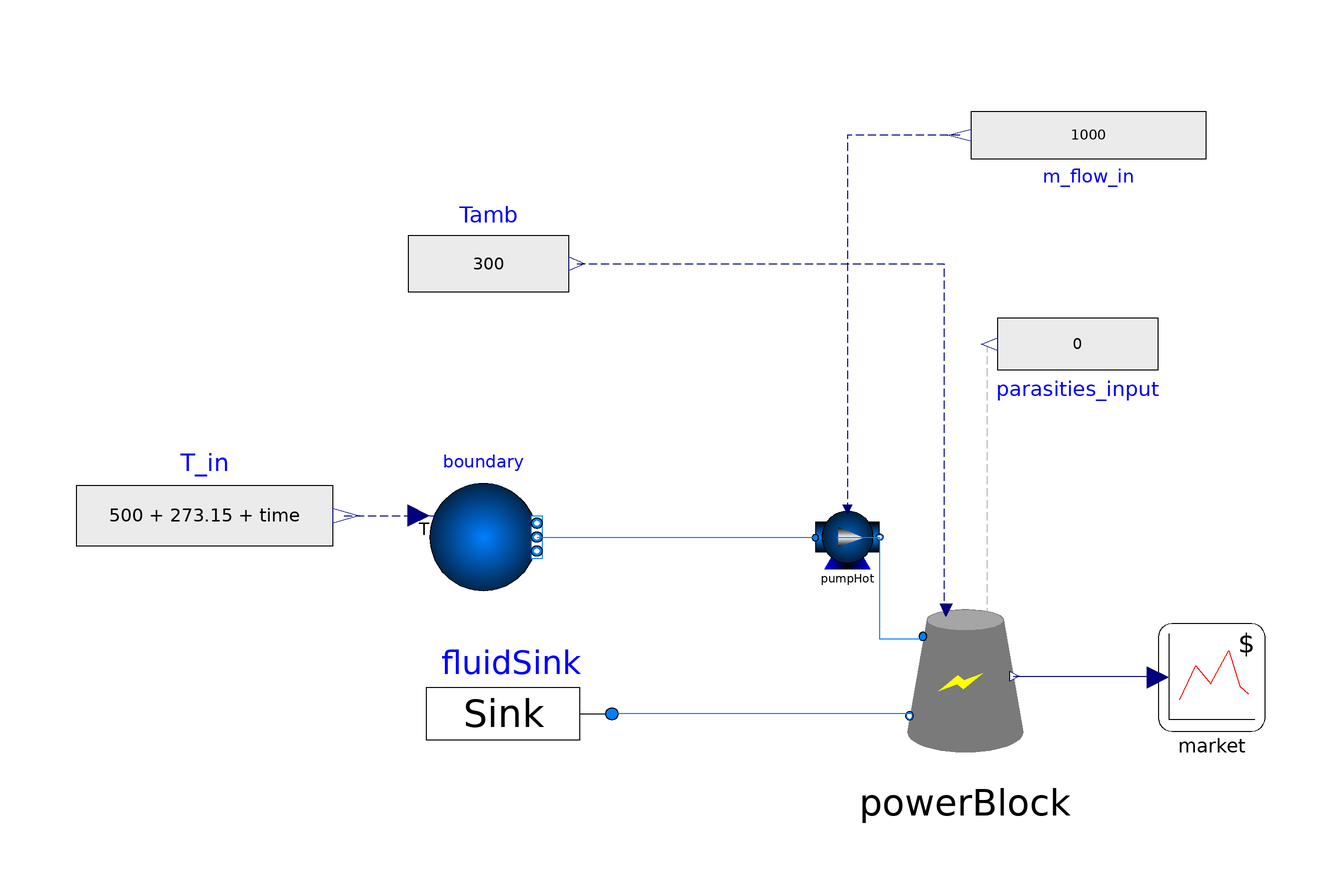

The component connection diagram of the Modelica model below, drawn from its own Placement and Line annotations.

model TestSCO2PB_Zeb
  import SolarTherm.{Models,Media};
  import SI = Modelica.SIunits;
  import nSI = Modelica.SIunits.Conversions.NonSIunits;
  import Modelica.Constants.*;
  import Modelica.SIunits.Conversions.*;
  import FI = SolarTherm.Models.Analysis.Finances;
  import SolarTherm.Types.Solar_angles;
  import SolarTherm.Types.Currency;
  import Modelica.Math;
  extends SolarTherm.Media.CO2.PropCO2;
  extends Modelica.Icons.Example;
  // Input Parameters
  // *********************
  parameter Boolean match_sam = false "Configure to match SAM output";
  parameter Boolean fixed_field = false "true if the size of the solar field is fixed";
  //	replaceable package Medium = SolarTherm.Media.SolidParticles.CarboHSP_ph "Medium props for Carbo HSP 40/70";
  replaceable package Medium = SolarTherm.Media.ChlorideSaltPH.ChlorideSaltPH_ph "Medium props for Chloride Salt";
  replaceable package MedPB = SolarTherm.Media.CO2.CO2_ph "Medium props for sCO2";
  parameter String pri_file = Modelica.Utilities.Files.loadResource("modelica://SolarTherm/Data/Prices/aemo_vic_2014.motab") "Electricity price file";
  parameter Currency currency = Currency.USD "Currency used for cost analysis";
  parameter Boolean const_dispatch = true "Constant dispatch of energy";
  parameter String sch_file = Modelica.Utilities.Files.loadResource("modelica://SolarTherm/Data/Schedules/daily_sch_0.motab") if not const_dispatch "Discharging schedule from a file";
  // Weather data
  parameter String wea_file = Modelica.Utilities.Files.loadResource("modelica://SolarTherm/Data/Weather/gen3p3_Daggett_TMY3.motab");
  parameter Real wdelay[8] = {1800, 1800, 0, 0, 0, 0, 0, 0} "Weather file delays";
  parameter nSI.Angle_deg lon = -116.800 "Longitude (+ve East)";
  parameter nSI.Angle_deg lat = 34.850 "Latitude (+ve North)";
  parameter nSI.Time_hour t_zone = -8 "Local time zone (UCT=0)";
  parameter Integer year = 1996 "Meteorological year";
  // Field
  parameter String opt_file = Modelica.Utilities.Files.loadResource("modelica://SolarTherm/Data/Optics/g3p3_opt_eff_1_azim_sud.motab");
  parameter Solar_angles angles = Solar_angles.ele_azi "Angles used in the lookup table file";
  parameter Real SM = 1.0 "Solar multiple";
  parameter Real land_mult = 6.16783860571 "Land area multiplier";
  parameter Boolean polar = false "True for polar field layout, otherwise surrounded";
  parameter SI.Area A_heliostat = 100 "Heliostat module reflective area";
  parameter Real he_av_design = 0.99 "Helisotats availability";
  parameter SI.Efficiency eff_opt = 0.6389 "Field optical efficiency at design point";
  parameter SI.Irradiance dni_des = 950 "DNI at design point";
  parameter Real C = 1046.460400794 "Concentration ratio";
  parameter Real gnd_cvge = 0.3126 "Ground coverage";
  parameter Real excl_fac = 0.97 "Exclusion factor";
  parameter Real twr_ht_const = if polar then 2.25 else 1.25 "Constant for tower height calculation";
  // Receiver
  parameter Integer N_pa_rec = 20 "Number of panels in receiver";
  parameter SI.Thickness t_tb_rec = 1.25e-3 "Receiver tube wall thickness";
  parameter SI.Diameter D_tb_rec = 40e-3 "Receiver tube outer diameter";
  parameter Real ar_rec = 1 "Height to diameter aspect ratio of receiver aperture";
  parameter SI.Efficiency ab_rec = 0.94 "Receiver coating absorptance";
  parameter SI.Efficiency em_rec = 0.86 "Receiver coating emissivity";
  parameter SI.RadiantPower R_des(fixed = if fixed_field then true else false) "Input power to receiver at design point";
  parameter Real rec_fr = 1.0 - 0.9569597659257708 "Receiver loss fraction of radiance at design point";
  parameter SI.Temperature rec_T_amb_des = from_degC(25) "Ambient temperature at design point";
  parameter Real f_loss = 0.000001 "Fraction of particles flow lost in receiver";
  // Storage
  parameter Real t_storage(unit = "h") = 14 "Hours of storage";
  parameter SI.Temperature T_cold_set(fixed = false) "Cold tank target temperature";
  parameter SI.Temperature T_hot_set = from_degC(735) "Hot tank target temperature";
  parameter SI.Temperature T_cold_start = T_cold_set "Cold tank starting temperature";
  parameter SI.Temperature T_hot_start = from_degC(735) "Hot tank starting temperature";
  parameter SI.Temperature T_cold_aux_set = from_degC(500) "Cold tank auxiliary heater set-point temperature";
  parameter SI.Temperature T_hot_aux_set = from_degC(715) "Hot tank auxiliary heater set-point temperature";
  parameter Medium.ThermodynamicState state_cold_set = Medium.setState_pTX(Medium.p_default, T_cold_set) "Cold partilces thermodynamic state at design";
  parameter Medium.ThermodynamicState state_hot_set = Medium.setState_pTX(Medium.p_default, T_hot_set) "Hot partilces thermodynamic state at design";
  parameter Real tnk_fr = 0.01 "Tank loss fraction of tank in one day at design point";
  parameter SI.Temperature tnk_T_amb_des = from_degC(25) "Ambient temperature at design point";
  parameter Real split_cold = 0.7 "Starting medium fraction in cold tank";
  parameter Boolean tnk_use_p_top = true "true if tank pressure is to connect to weather file";
  parameter Boolean tnk_enable_losses = true "true if the tank heat loss calculation is enabled";
  parameter SI.CoefficientOfHeatTransfer alpha = 3 "Tank constant heat transfer coefficient with ambient";
  parameter SI.SpecificEnergy k_loss_cold = 0.15e3 "Hot tank parasitic power coefficient";
  parameter SI.SpecificEnergy k_loss_hot = 0.55e3 "Hot tank parasitic power coefficient";
  parameter SI.Power W_heater_hot = 30e8 "Hot tank heater capacity";
  parameter SI.Power W_heater_cold = 30e8 "Cold tank heater capacity";
  parameter Real tank_ar = 20 / 18.667 "storage aspect ratio";
  // Power block
  replaceable model Cycle = Models.PowerBlocks.Correlation.sCO2 "sCO2 cycle regression model";
  parameter SI.Temperature T_comp_in = from_degC(45) "Compressor inlet temperature at design";
  replaceable model Cooling = Models.PowerBlocks.Cooling.DryCooling "PB cooling model";
  parameter SI.Power P_gross(fixed = if fixed_field then false else true) = 111e6 "Power block gross rating at design point";
  parameter SI.Efficiency eff_blk = 0.502 "Power block efficiency at design point";
  parameter Real par_fr = 0.099099099 "Parasitics fraction of power block rating at design point";
  parameter Real par_fix_fr = 0.0055 "Fixed parasitics as fraction of gross rating";
  parameter Boolean blk_enable_losses = true "true if the power heat loss calculation is enabled";
  parameter Boolean external_parasities = false "True if there is external parasitic power losses";
  parameter Real nu_min_blk = 0.5 "Minimum allowed part-load mass flow fraction to power block";
  parameter SI.Power W_base_blk = par_fix_fr * P_gross "Power consumed at all times in power block";
  parameter SI.AbsolutePressure p_blk = 25e6 "high pressure of the cycle";
  parameter SI.Temperature blk_T_amb_des = from_degC(43) "Ambient temperature at design for power block";
  parameter SI.Temperature par_T_amb_des = 298.15 "Ambient temperature at design point";
  parameter Real nu_net_blk = 0.9 "Gross to net power conversion factor at the power block";
  parameter SI.Temperature T_in_ref_blk = from_degC(735) "Particle inlet temperature to particle heat exchanger at design";
  parameter SI.Temperature T_out_ref_blk(fixed = false) "Particle outlet temperature from particle heat exchanger at design";
  // Control
  parameter SI.Angle ele_min = from_deg(8) "Heliostat stow deploy angle";
  parameter Boolean use_wind = true "True if using wind stopping strategy in the solar field";
  parameter SI.Velocity Wspd_max = 15 if use_wind "Wind stow speed";
  parameter SI.HeatFlowRate Q_flow_defocus = if match_sam then Q_flow_des * (1 + rec_fr) else Q_flow_des / (1 - rec_fr) "Solar field thermal power at defocused state";
  parameter Real nu_start = 0.6 "Minimum energy start-up fraction to start the receiver";
  parameter Real nu_min_sf = 0.3 "Minimum turn-down energy fraction to stop the receiver";
  parameter Real nu_defocus = 1 "Energy fraction to the receiver at defocus state";
  parameter Real hot_tnk_empty_lb = 5 "Hot tank empty trigger lower bound";
  // Level (below which) to stop disptach
  parameter Real hot_tnk_empty_ub = 50 "Hot tank empty trigger upper bound";
  // Level (above which) to start disptach
  parameter Real hot_tnk_full_lb = 93 "Hot tank full trigger lower bound";
  parameter Real hot_tnk_full_ub = 95 "Hot tank full trigger upper bound";
  parameter Real cold_tnk_defocus_lb = 5 "Cold tank empty trigger lower bound";
  // Level (below which) to stop disptach
  parameter Real cold_tnk_defocus_ub = 7 "Cold tank empty trigger upper bound";
  // Level (above which) to start disptach
  parameter Real cold_tnk_crit_lb = 1 "Cold tank critically empty trigger lower bound";
  // Level (below which) to stop disptach
  parameter Real cold_tnk_crit_ub = 30 "Cold tank critically empty trigger upper bound";
  // Level (above which) to start disptach
  parameter Real Ti = 0.1 "Time constant for integral component of receiver control";
  parameter Real Kp = -1000 "Gain of proportional component in receiver control";
  // Calculated Parameters
  parameter SI.HeatFlowRate Q_flow_des = if fixed_field then if match_sam then R_des / ((1 + rec_fr) * SM) else R_des * (1 - rec_fr) / SM else P_gross / eff_blk "Heat to power block at design";
  parameter SI.Energy E_max = t_storage * 3600 * Q_flow_des "Maximum tank stored energy";
  parameter SI.Area A_field = R_des / eff_opt / he_av_design / dni_des "Heliostat field reflective area";
  parameter Integer n_heliostat = integer(ceil(A_field / A_heliostat)) "Number of heliostats";
  parameter SI.Area A_receiver = A_field / C "Receiver aperture area";
  parameter SI.Length D_receiver = sqrt(A_receiver / (pi * ar_rec)) "Receiver diameter";
  parameter SI.Length H_receiver = D_receiver * ar_rec "Receiver aperture height";
  parameter SI.Area A_land = land_mult * A_field + 197434.207385281 "Land area";
  parameter SI.SpecificEnthalpy h_cold_set = Medium.specificEnthalpy(state_cold_set) "Cold particles specific enthalpy at design";
  parameter SI.SpecificEnthalpy h_hot_set = Medium.specificEnthalpy(state_hot_set) "Hot particles specific enthalpy at design";
  parameter SI.Density rho_cold_set = Medium.density(state_cold_set) "Cold particles density at design";
  parameter SI.Density rho_hot_set = Medium.density(state_hot_set) "Hot particles density at design";
  parameter SI.Mass m_max = E_max / (h_hot_set - h_cold_set) "Max particles mass in tanks";
  parameter SI.Volume V_max = m_max / ((rho_hot_set + rho_cold_set) / 2) "Max particles volume in tanks";
  parameter SI.MassFlowRate m_flow_fac = SM * Q_flow_des / (h_hot_set - h_cold_set) "Mass flow rate to receiver at design point";
  parameter SI.MassFlowRate m_flow_rec_max = 1.3 * m_flow_fac "Maximum mass flow rate to receiver";
  //1.13952693353*m_flow_fac
  parameter SI.MassFlowRate m_flow_rec_start = 0.8 * m_flow_fac "Initial or guess value of mass flow rate to receiver in the feedback controller";
  //0.81394780966*m_flow_fac
  parameter SI.MassFlowRate m_flow_blk = Q_flow_des / (h_hot_set - h_cold_set) "Mass flow rate to power block at design point";
  parameter SI.Power P_net = (1 - par_fr) * P_gross "Power block net rating at design point";
  parameter SI.Power P_name = P_net "Nameplate rating of power block";
  parameter SI.Length H_storage = ceil((4 * V_max * tank_ar ^ 2 / pi) ^ (1 / 3)) "Storage tank height";
  parameter SI.Diameter D_storage = H_storage / tank_ar "Storage tank diameter";
  parameter SI.Length H_tower = 0.154 * sqrt(twr_ht_const * (A_field / (gnd_cvge * excl_fac)) / pi) "Tower height";
  // A_field/(gnd_cvge*excl_fac) is the field gross area
  parameter SI.Diameter D_tower = D_receiver "Tower diameter";
  // That's a fair estimate. An accurate H-to-D correlation may be used.
  // Cost data in USD (default) or AUD
  parameter Real r_disc = 0.0439 "Real discount rate";
  parameter Real r_i = 0.025 "Inflation rate";
  parameter Integer t_life(unit = "year") = 30 "Lifetime of plant";
  parameter Integer t_cons(unit = "year") = 2 "Years of construction";
  parameter Real r_cur = 0.71 "The currency rate from AUD to USD";
  // Valid for 2019. See https://www.rba.gov.au/
  parameter Real f_Subs = 0 "Subsidies on initial investment costs";
  parameter Real r_contg = 0.1 "Contingency rate";
  parameter Real r_indirect = 0.13 "Indirect capital costs rate";
  parameter Real r_cons = 0.06 "Construction cost rate";
  parameter FI.AreaPrice pri_field = if currency == Currency.USD then 180 else 180 / r_cur "Field cost per design aperture area";
  parameter FI.AreaPrice pri_site = if currency == Currency.USD then 20 else 20 / r_cur "Site improvements cost per area";
  parameter FI.AreaPrice pri_land = if currency == Currency.USD then 10000 / 4046.86 else 10000 / 4046.86 / r_cur "Land cost per area";
  parameter FI.EnergyPrice pri_storage = if currency == Currency.USD then 37 / (1e3 * 3600) else 37 / (1e3 * 3600) / r_cur "Storage cost per energy capacity";
  parameter FI.PowerPrice pri_block = if currency == Currency.USD then 1000 / 1e3 else 1000 / r_cur "Power block cost per gross rated power";
  parameter FI.PowerPrice pri_bop = if currency == Currency.USD then 350 / 1e3 else 350 / 1e3 / r_cur "Balance of plant cost per gross rated power";
  parameter Real pri_om_name(unit = "$/W/year") = if currency == Currency.USD then 40 / 1e3 else 40 / 1e3 / r_cur "Fixed O&M cost per nameplate per year";
  parameter Real pri_om_prod(unit = "$/J/year") = if currency == Currency.USD then 3.5 * 0 / (1e6 * 3600) else 3.5 * 0 / (1e6 * 3600) / r_cur "Variable O&M cost per production per year";
  // Based on downselection criteria
  parameter FI.Money pri_tower = if currency == Currency.USD then 157.44 else 157.44 / r_cur "Fixed tower cost";
  parameter Real idx_pri_tower = 1.9174 "Tower cost scaling index";
  parameter FI.AreaPrice pri_receiver = if currency == Currency.USD then 37400 else 37400 / r_cur "Falling particle receiver cost per design aperture area";
  parameter FI.PowerPrice pri_hx = if currency == Currency.USD then 175.90 / 1e3 else 175.90 / 1e3 / r_cur "Heat exchnager cost per energy capacity";
  parameter FI.Money C_field = A_field * pri_field "Field cost";
  parameter FI.Money C_site = A_field * pri_site "Site improvements cost";
  parameter FI.Money C_tower = pri_tower * H_tower ^ idx_pri_tower "Tower cost";
  parameter FI.Money C_receiver = if currency == Currency.USD then 71708855 * (A_receiver / 879.8) ^ 0.7 else 71708855 * (A_receiver / 879.8) ^ 0.7 / r_cur "Receiver cost";
  parameter FI.Money C_storage = pri_storage * E_max "Storage cost";
  parameter FI.Money C_block(fixed = false) "Power block cost";
  // TODO Check sCO2 power block model to check PB cost equation
  parameter FI.Money C_bop = P_gross * pri_bop "Balance of plant cost";
  parameter FI.Money C_cap_dir_sub = (1 - f_Subs) * (C_field + C_site + C_tower + C_receiver + C_storage + C_block + C_bop) "Direct capital cost subtotal";
  parameter FI.Money C_contingency = 0.07 * C_cap_dir_sub "Contingency costs";
  parameter FI.Money C_cap_dir_tot = C_cap_dir_sub + C_contingency "Direct capital cost total";
  parameter FI.Money C_EPC = 0.11 * C_cap_dir_tot "Engineering, procurement and construction(EPC) and owner costs";
  parameter FI.Money C_land = A_land * pri_land "Land cost";
  parameter FI.Money C_cap(fixed = false) "Capital costs";
  parameter FI.MoneyPerYear C_year = P_name * pri_om_name "Fixed O&M cost per year";
  parameter Real C_prod(unit = "$/J/year") = pri_om_prod "Variable O&M cost per production per year";
  // System components
  // *********************
  //Weather data
  //DNI_input
  //Tamb_input
  //WindSpeed_input
  //pressure_input
  //parasitic inputs
  Modelica.Blocks.Sources.RealExpression parasities_input(y = 0) annotation(
    Placement(visible = true, transformation(origin = {123, 86}, extent = {{-15, -12}, {15, 12}}, rotation = 180)));
  // Or block for defocusing
  //Sun
  // Solar field
  // Receiver
  // Hot tank
  // Cold tank
  // Receiver lift
  // Pump Hot
  SolarTherm.Models.Fluid.Pumps.PumpSimple_EqualPressure pumpHot(redeclare package Medium = Medium, k_loss = k_loss_hot) annotation(
    Placement(transformation(origin = {74, 44}, extent = {{0, 0}, {12, 12}})));
  // Temperature sensor
  // PowerBlockControl
  // ReceiverControl
  // Power block
  SolarTherm.Models.PowerBlocks.sCO2Cycle.DirectDesign.recompPB powerBlock(redeclare package MedRec = Medium, E_net(displayUnit = ""), PR = 2.46, P_gro = 100e6, T_HTF_in_des = 600 + 273.15, T_amb_des = blk_T_amb_des, T_high = 500 + 273.15, T_low = 45 + 273.15, eta_turb = 0.90, external_parasities = false, m_HTF_des = 1000, nu_min = nu_min_blk, p_high = 25e6) annotation(
    Placement(visible = true, transformation(extent = {{84, 6}, {120, 44}}, rotation = 0)));
  // Price
  SolarTherm.Models.Analysis.Market market(redeclare model Price = Models.Analysis.EnergyPrice.Constant) annotation(
    Placement(visible = true, transformation(extent = {{138, 14}, {158, 34}}, rotation = 0)));
  SolarTherm.Models.Sources.Schedule.Scheduler sch if not const_dispatch;
  // Variables:
  SI.Power P_elec "Output power of power block";
  SI.Energy E_elec(start = 0, fixed = true, displayUnit = "MW.h") "Generate electricity";
  FI.Money R_spot(start = 0, fixed = true) "Spot market revenue";
  Modelica.Blocks.Sources.RealExpression m_flow_in(y = 1000) annotation(
    Placement(visible = true, transformation(origin = {125, 125}, extent = {{22, 11}, {-22, -11}}, rotation = 0)));
  SolarTherm.Models.Fluid.Sources.FluidSink fluidSink(redeclare package Medium = Medium) annotation(
    Placement(visible = true, transformation(origin = {17, 17}, extent = {{19, -19}, {-19, 19}}, rotation = 0)));
  Modelica.Fluid.Sources.Boundary_pT boundary(redeclare package Medium = Medium, nPorts = 1, p = 101325, use_T_in = true) annotation(
    Placement(visible = true, transformation(origin = {12, 50}, extent = {{-10, -10}, {10, 10}}, rotation = 0)));
  Modelica.Blocks.Sources.RealExpression Tamb(y = 300) annotation(
    Placement(visible = true, transformation(origin = {13, 101}, extent = {{-15, -13}, {15, 13}}, rotation = 0)));
  Modelica.Blocks.Sources.RealExpression T_in(y = 500 + 273.15 + time) annotation(
    Placement(visible = true, transformation(origin = {-40, 54}, extent = {{-24, -14}, {24, 14}}, rotation = 0)));
initial equation
  if fixed_field then
    P_gross = Q_flow_des * eff_cyc;
  else
    R_des = if match_sam then SM * Q_flow_des * (1 + rec_fr) else SM * Q_flow_des / (1 - rec_fr);
  end if;
  T_cold_set = powerBlock.exchanger.T_HTF_des[1];
  T_cold_set = T_out_ref_blk;
  C_block = powerBlock.C_PB;
  C_cap = (C_field + C_site + C_receiver + C_storage + C_block + C_bop) * (1 + r_contg) * (1 + r_indirect) * (1 + r_cons) + C_land;
equation
//Connections from data
// Fluid connections
  connect(pumpHot.fluid_b, powerBlock.fluid_a) annotation(
    Line(points = {{78, 50}, {86, 50}, {86, 31}, {94, 31}}, color = {0, 127, 255}));
// controlCold connections
//	connect(heliostatsField.on, receiver.on) annotation(
//		Line(points = {{-31.24, 5.44}, {-44, 5.44}, {-44, -18}, {-72, -18}, {-72, -36}, {28, -36}, {28, -6}, {24.7, -6}, {24.7, -7.2}}, color = {255, 0, 255}));
// controlHot connections
//Solar field connections i.e. solar.heat port and control
//PowerBlock connections
  connect(parasities_input.y, powerBlock.parasities) annotation(
    Line(points = {{106, 86}, {106, 36}}, color = {0, 0, 127}, pattern = LinePattern.Dash));
  connect(powerBlock.W_net, market.W_net) annotation(
    Line(points = {{111, 24}, {138, 24}}, color = {0, 0, 127}));
  P_elec = powerBlock.W_net;
  der(E_elec) = P_elec;
  R_spot = market.profit;
  connect(m_flow_in.y, pumpHot.m_flow) annotation(
    Line(points = {{101, 125}, {80, 125}, {80, 56}}, color = {0, 0, 127}, pattern = LinePattern.Dash));
  connect(powerBlock.fluid_b, fluidSink.port_a) annotation(
    Line(points = {{92, 17}, {36, 17}}, color = {0, 127, 255}));
  connect(boundary.ports[1], pumpHot.fluid_a) annotation(
    Line(points = {{22, 50}, {74, 50}, {74, 50}, {74, 50}}, color = {0, 127, 255}));
  connect(T_in.y, boundary.T_in) annotation(
    Line(points = {{-14, 54}, {0, 54}}, color = {0, 0, 127}, pattern = LinePattern.Dash));
  connect(Tamb.y, powerBlock.T_amb) annotation(
    Line(points = {{29.5, 101}, {98, 101}, {98, 36}}, color = {0, 0, 127}, pattern = LinePattern.Dash));
  annotation(
    Diagram(coordinateSystem(extent = {{-140, -120}, {160, 140}}, initialScale = 0.1)),
    Icon(coordinateSystem(extent = {{-140, -120}, {160, 140}})),
    experiment(StopTime = 300, StartTime = 0, Tolerance = 0.0001, Interval = 1),
    __Dymola_experimentSetupOutput,
    Documentation(info = "<html>
	<p>
		<b>SaltSCO2System</b> models the system-level interactions of a two-tank CSP system using Chloride Salt.
	</p>
	</html>", revisions = "<html>
	<ul>
		<li><i>Jun 2019</i> by Ali Shirazi and <a href=\"mailto:armando.fontalvo@anu.edu.au\">Armando Fontalvo</a>:<br>
		Created.</li>
		<li><i>Jan 2020</i> by <a href=\"mailto:armando.fontalvo@anu.edu.au\">Armando Fontalvo</a>:<br>
		Integration of the sCO2 power block modelica model developed by Simon Kamerling at INES (Institut National de l’Énergie Solaire) in France.</li>
	</ul>
	</html>"),
    __OpenModelica_simulationFlags(lv = "LOG_STATS", outputFormat = "mat", s = "dassl"),
    uses(Modelica(version = "3.2.2"), SolarTherm(version = "0.2")));
end TestSCO2PB_Zeb;